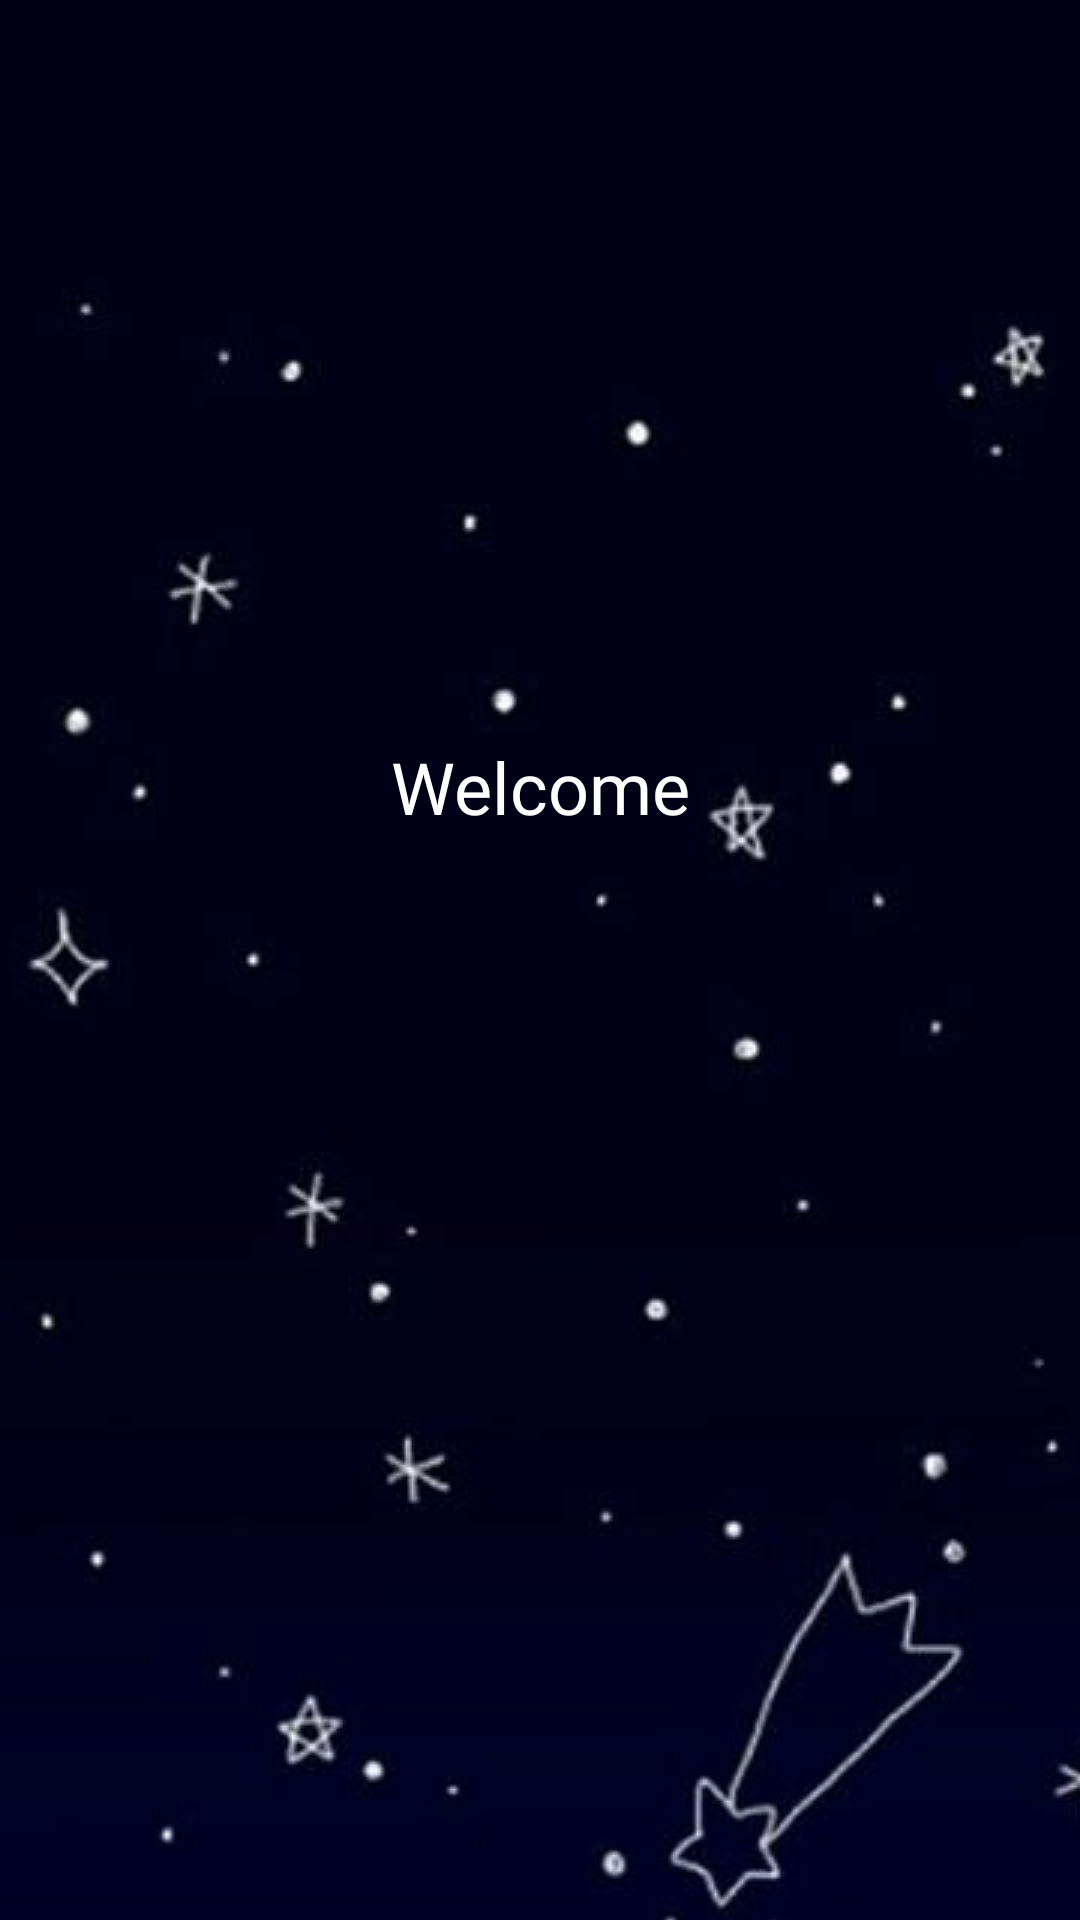

Produce the Android XML layout that renders to this screen, including the resource entries it uses.
<!-- AndroidManifest.xml: application theme MyAppTheme -->
<!-- res/layout/current_media_fragment.xml -->
<?xml version="1.0" encoding="utf-8"?>
<LinearLayout xmlns:android="http://schemas.android.com/apk/res/android"
    xmlns:tools="http://schemas.android.com/tools"
    android:orientation="vertical"
    android:layout_width="match_parent"
    android:layout_height="wrap_content"
    android:id="@+id/current_media_fragment_layout">

    <ImageView
        android:src="@drawable/new_default_album_icon"
        android:id="@+id/current_media_fragment_image"
        android:layout_width="240dp"
        android:layout_height="240dp"
        android:layout_gravity="center"
        android:scaleType="fitXY"/>

    <TextView
        android:id="@+id/current_media_name"
        android:layout_width="200dp"
        android:layout_height="wrap_content"
        android:layout_gravity="center"
        android:gravity="center"
        android:layout_marginTop="6dp"
        android:textSize="24sp"
        android:fontFamily="@font/calibri"
        android:textColor="#FFFFFF"
        android:singleLine="true"
        android:ellipsize="marquee"
        android:focusable="true"
        android:focusableInTouchMode="true"
        android:marqueeRepeatLimit="marquee_forever"
        android:text="Welcome"/>

</LinearLayout>
<!-- resources referenced by this layout -->
<resources>
  <!-- drawable new_default_album_icon: png bitmap (mipmap-hdpi, 11789 bytes) -->
  <style name="MyAppTheme" parent="@style/Theme.AppCompat.NoActionBar">
      <item name="android:windowBackground">@drawable/launch_screen</item>
          <item name="android:windowActionBar">false</item>
          <item name="android:windowNoTitle">true</item>
      
      
      </style>
  <!-- drawable launch_screen (drawable) -->
  <?xml version="1.0" encoding="utf-8"?>
  <layer-list xmlns:android="http://schemas.android.com/apk/res/android" android:opacity="opaque">
  
      
      <item android:drawable="@android:color/white"/>
  
      
      <item>
  
          <bitmap
              android:src="@drawable/dark_star_background"
              android:gravity="center"/>
  
      </item>
  
  </layer-list>
  <!-- drawable dark_star_background: jpg bitmap (drawable, 24231 bytes) -->
</resources>
